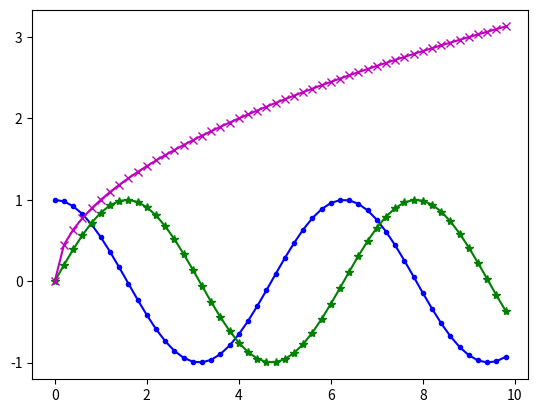

This chart was generated by the following Python code:
#coding:utf-8

import numpy as np
import matplotlib.pyplot as plt
from pylab import *
# 定义数据部分
x = np.arange(0., 10, 0.2)
y1 = np.cos(x)
y2 = np.sin(x)
y3 = np.sqrt(x)
#制 3 条函数曲线
plt.plot(x, y1, color='blue', linewidth=1.5, linestyle='-', marker='.', label=r'$y = cos{x}$')

plt.plot(x, y2, color='green', linewidth=1.5, linestyle='-', marker='*', label=r'$y = sin{x}$')

plt.plot(x, y3, color='m', linewidth=1.5, linestyle='-', marker='x', label=r'$y = \sqrt{x}$')
plt.show()
